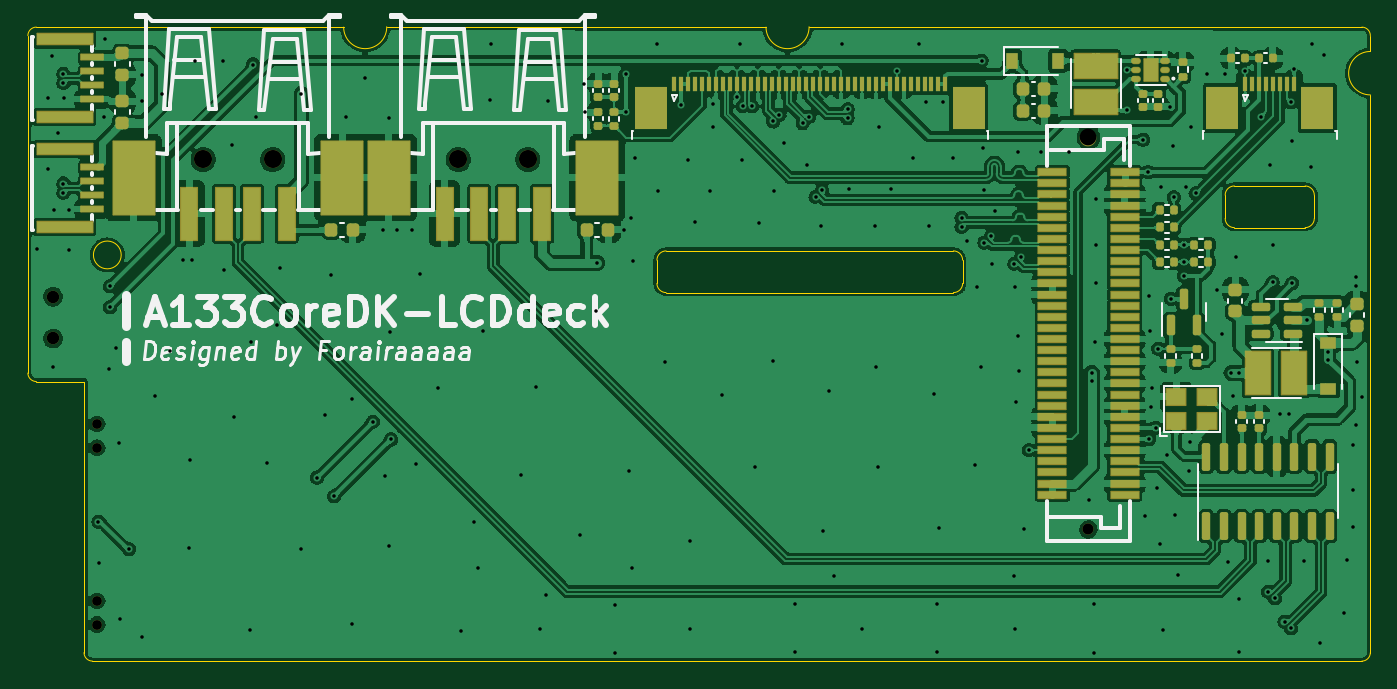
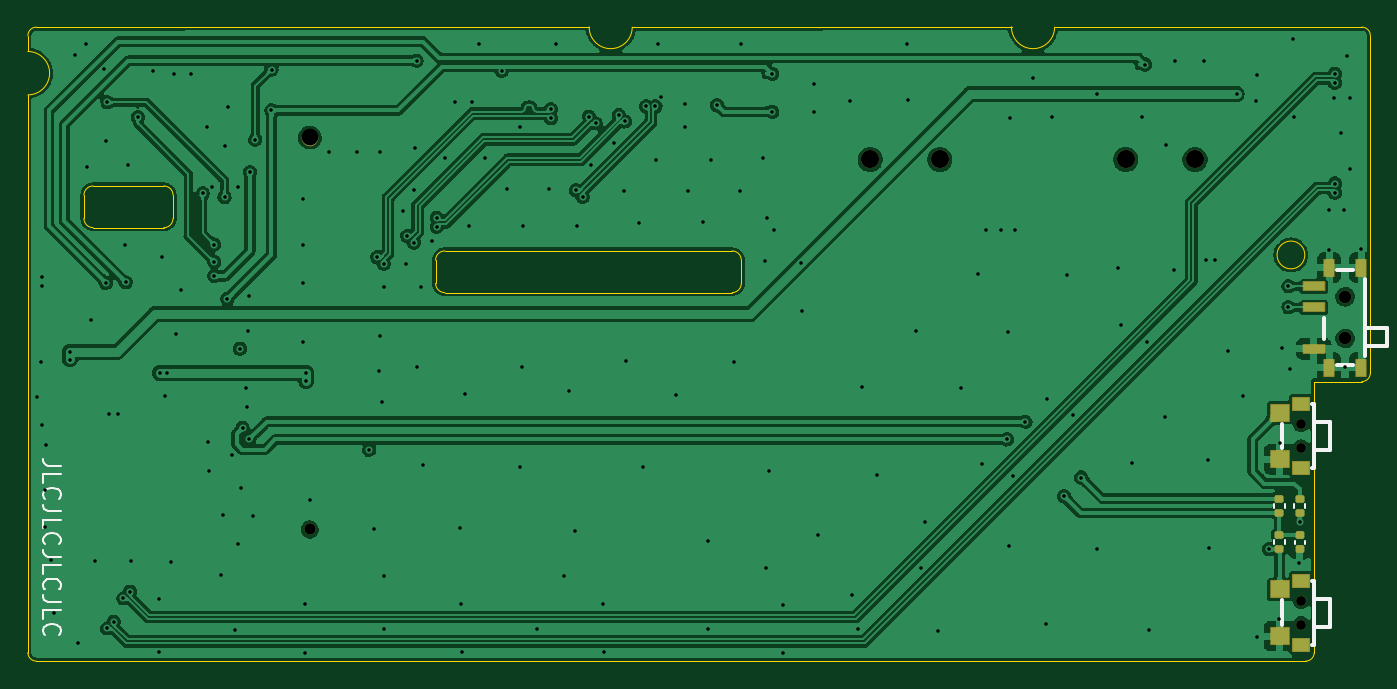
Circuit board: 10 layer files. Board 96.6 x 45.6 mm.
- bottom_copper: A133CoreDK-LCDdeck-B_Cu.gbl (294955 bytes)
- bottom_mask: A133CoreDK-LCDdeck-B_Mask.gbs (2941 bytes)
- paste: A133CoreDK-LCDdeck-B_Paste.gbp (2510 bytes)
- bottom_silk: A133CoreDK-LCDdeck-B_Silkscreen.gbo (6984 bytes)
- outline: A133CoreDK-LCDdeck-Edge_Cuts.gm1 (2655 bytes)
- top_copper: A133CoreDK-LCDdeck-F_Cu.gtl (623952 bytes)
- top_mask: A133CoreDK-LCDdeck-F_Mask.gts (10115 bytes)
- paste: A133CoreDK-LCDdeck-F_Paste.gtp (9689 bytes)
- top_silk: A133CoreDK-LCDdeck-F_Silkscreen.gto (33638 bytes)
- drill: A133CoreDK-LCDdeck.drl (5246 bytes)

=== bottom_copper: A133CoreDK-LCDdeck-B_Cu.gbl (294955 bytes, source omitted) ===
=== bottom_mask: A133CoreDK-LCDdeck-B_Mask.gbs (2941 bytes, source withheld) ===
=== paste: A133CoreDK-LCDdeck-B_Paste.gbp (2510 bytes, source withheld) ===
=== bottom_silk: A133CoreDK-LCDdeck-B_Silkscreen.gbo (6984 bytes, source omitted) ===
=== outline: A133CoreDK-LCDdeck-Edge_Cuts.gm1 ===
G04 #@! TF.GenerationSoftware,KiCad,Pcbnew,(6.0.4)*
G04 #@! TF.CreationDate,2022-05-11T13:02:33+08:00*
G04 #@! TF.ProjectId,A133CoreDK-LCDdeck,41313333-436f-4726-9544-4b2d4c434464,rev?*
G04 #@! TF.SameCoordinates,Original*
G04 #@! TF.FileFunction,Profile,NP*
%FSLAX46Y46*%
G04 Gerber Fmt 4.6, Leading zero omitted, Abs format (unit mm)*
G04 Created by KiCad (PCBNEW (6.0.4)) date 2022-05-11 13:02:33*
%MOMM*%
%LPD*%
G01*
G04 APERTURE LIST*
G04 #@! TA.AperFunction,Profile*
%ADD10C,0.100000*%
G04 #@! TD*
G04 APERTURE END LIST*
D10*
X179800300Y-75184000D02*
G75*
G03*
X180460650Y-75844400I660400J0D01*
G01*
X160248600Y-80518000D02*
X139573000Y-80518000D01*
X190246000Y-63169800D02*
G75*
G03*
X190246000Y-66294000I0J-1562100D01*
G01*
X180460650Y-72847150D02*
G75*
G03*
X179800250Y-73507600I50J-660450D01*
G01*
X160909000Y-78181200D02*
G75*
G03*
X160248600Y-77520800I-660400J0D01*
G01*
X179800250Y-75184000D02*
X179800250Y-73507600D01*
X189636400Y-61417200D02*
X149860000Y-61391800D01*
X139573000Y-77520800D02*
G75*
G03*
X138912600Y-78181200I0J-660400D01*
G01*
X138912600Y-79857600D02*
G75*
G03*
X139573000Y-80518000I660400J0D01*
G01*
X93649800Y-86309200D02*
X93649800Y-62026800D01*
X160909000Y-78181200D02*
X160909000Y-79857600D01*
X190246000Y-66294000D02*
X190246000Y-106426000D01*
X189636400Y-107035600D02*
G75*
G03*
X190246000Y-106426000I0J609600D01*
G01*
X97688400Y-106426000D02*
X97688400Y-86918800D01*
X185553350Y-75844400D02*
X180460650Y-75844400D01*
X146760992Y-61417200D02*
G75*
G03*
X149860000Y-61391800I1549608J0D01*
G01*
X160248600Y-80518000D02*
G75*
G03*
X160909000Y-79857600I0J660400D01*
G01*
X93649800Y-86309200D02*
G75*
G03*
X94259400Y-86918800I609600J0D01*
G01*
X97688400Y-106426000D02*
G75*
G03*
X98298000Y-107035600I609600J0D01*
G01*
X138912600Y-79857600D02*
X138912600Y-78181200D01*
X190246000Y-62026800D02*
G75*
G03*
X189636400Y-61417200I-609600J0D01*
G01*
X190246000Y-63169800D02*
X190246000Y-62026800D01*
X94259400Y-86918800D02*
X97688400Y-86918800D01*
X98298000Y-107035600D02*
X189636400Y-107035600D01*
X180460650Y-72847200D02*
X185553350Y-72847200D01*
X116369892Y-61417044D02*
X94259400Y-61417200D01*
X146760992Y-61417200D02*
X119468900Y-61391644D01*
X100364800Y-77809600D02*
G75*
G03*
X100364800Y-77809600I-1000000J0D01*
G01*
X186213700Y-73507600D02*
G75*
G03*
X185553350Y-72847200I-660400J0D01*
G01*
X94259400Y-61417200D02*
G75*
G03*
X93649800Y-62026800I0J-609600D01*
G01*
X116369893Y-61417044D02*
G75*
G03*
X119468900Y-61391644I1549607J44D01*
G01*
X186213750Y-73507600D02*
X186213750Y-75184000D01*
X185553350Y-75844450D02*
G75*
G03*
X186213750Y-75184000I-50J660450D01*
G01*
X139573000Y-77520800D02*
X160248600Y-77520800D01*
M02*

=== top_copper: A133CoreDK-LCDdeck-F_Cu.gtl (623952 bytes, source omitted) ===
=== top_mask: A133CoreDK-LCDdeck-F_Mask.gts (10115 bytes, source omitted) ===
=== paste: A133CoreDK-LCDdeck-F_Paste.gtp (9689 bytes, source omitted) ===
=== top_silk: A133CoreDK-LCDdeck-F_Silkscreen.gto (33638 bytes, source omitted) ===
=== drill: A133CoreDK-LCDdeck.drl ===
M48
; DRILL file {KiCad (6.0.4)} date Wed May 11 13:02:36 2022
; FORMAT={-:-/ absolute / metric / decimal}
; #@! TF.CreationDate,2022-05-11T13:02:36+08:00
; #@! TF.GenerationSoftware,Kicad,Pcbnew,(6.0.4)
; #@! TF.FileFunction,MixedPlating,1,4
FMAT,2
METRIC
; #@! TA.AperFunction,Plated,PTH,ViaDrill
T1C0.254
; #@! TA.AperFunction,NonPlated,NPTH,ComponentDrill
T2C0.701
; #@! TA.AperFunction,NonPlated,NPTH,ComponentDrill
T3C0.800
; #@! TA.AperFunction,NonPlated,NPTH,ComponentDrill
T4C0.899
; #@! TA.AperFunction,NonPlated,NPTH,ComponentDrill
T5C1.200
; #@! TA.AperFunction,NonPlated,NPTH,ComponentDrill
T6C1.300
%
G90
G05
T1
X94.31Y-77.394
X95.088Y-66.548
X95.09Y-71.652
X95.352Y-63.525
X95.453Y-85.903
X95.528Y-74.541
X95.783Y-69.037
X96.202Y-72.672
X96.202Y-73.332
X96.205Y-64.773
X96.205Y-65.433
X96.266Y-66.548
X96.596Y-74.549
X96.596Y-77.445
X98.73Y-97.003
X98.771Y-99.971
X99.111Y-67.92
X99.187Y-62.306
X99.466Y-86.03
X99.543Y-80.071
X99.543Y-81.572
X100.0Y-84.48
X100.178Y-91.338
X100.254Y-103.988
X100.94Y-98.984
X101.829Y-64.872
X101.829Y-105.283
X101.854Y-66.726
X102.798Y-87.964
X103.276Y-66.218
X103.861Y-84.734
X104.8Y-78.181
X105.258Y-98.882
X105.308Y-92.532
X105.486Y-78.181
X105.646Y-63.864
X107.721Y-63.856
X107.747Y-78.918
X108.356Y-69.875
X108.458Y-89.484
X109.601Y-104.775
X109.726Y-84.093
X109.855Y-64.11
X110.058Y-67.92
X110.82Y-92.812
X111.557Y-82.88
X111.785Y-78.74
X113.309Y-98.933
X113.335Y-66.218
X114.452Y-93.828
X115.011Y-89.332
X115.494Y-79.248
X115.697Y-95.174
X116.535Y-67.894
X116.942Y-88.163
X116.967Y-104.394
X117.907Y-65.075
X118.466Y-89.814
X119.228Y-75.997
X119.38Y-93.701
X119.609Y-67.945
X119.644Y-98.754
X119.736Y-83.337
X119.786Y-91.084
X120.244Y-75.997
X121.285Y-75.997
X121.59Y-92.862
X121.869Y-79.146
X123.139Y-87.376
X124.79Y-104.851
X125.73Y-97.028
X126.009Y-100.33
X126.365Y-83.261
X126.898Y-66.65
X127.0Y-62.636
X129.134Y-93.65
X130.226Y-87.3
X130.48Y-104.724
X130.937Y-102.26
X131.064Y-66.726
X133.401Y-97.993
X133.655Y-65.481
X133.706Y-67.539
X134.544Y-81.813
X134.607Y-78.397
X135.915Y-102.972
X135.915Y-106.426
X136.576Y-75.997
X136.677Y-64.77
X136.677Y-67.513
X136.931Y-93.345
X137.058Y-75.184
X137.109Y-100.305
X137.202Y-78.281
X137.363Y-70.866
X138.913Y-62.662
X139.014Y-73.177
X139.471Y-85.547
X140.665Y-67.031
X141.122Y-70.993
X141.3Y-104.75
X141.326Y-98.425
X141.681Y-75.413
X142.748Y-73.228
X142.951Y-66.954
X142.951Y-68.605
X143.586Y-87.884
X144.669Y-66.446
X144.907Y-62.662
X145.03Y-70.967
X145.089Y-67.114
X145.749Y-67.114
X145.974Y-93.04
X146.253Y-75.54
X147.244Y-85.446
X147.264Y-68.204
X147.32Y-73.203
X147.731Y-67.737
X148.082Y-69.723
X148.819Y-106.375
X148.844Y-102.921
X149.398Y-68.331
X149.708Y-71.323
X149.865Y-67.864
X150.327Y-73.629
X150.724Y-75.692
X150.794Y-73.162
X150.851Y-97.688
X151.308Y-87.579
X151.689Y-100.914
X152.248Y-62.662
X152.629Y-67.31
X152.629Y-67.97
X152.73Y-73.05
X153.645Y-104.724
X154.635Y-75.692
X154.686Y-85.852
X154.838Y-93.04
X154.864Y-68.605
X155.753Y-73.05
X156.159Y-64.567
X157.353Y-70.866
X157.785Y-62.662
X158.267Y-66.777
X158.471Y-75.743
X158.826Y-87.833
X159.029Y-106.375
X159.055Y-102.946
X159.182Y-97.485
X159.512Y-66.777
X160.198Y-70.866
X160.833Y-75.129
X160.833Y-75.789
X161.188Y-76.835
X161.823Y-92.913
X161.95Y-80.112
X162.255Y-85.852
X162.281Y-63.83
X162.408Y-70.079
X162.458Y-73.101
X162.479Y-76.916
X162.946Y-76.449
X163.017Y-78.461
X163.271Y-74.676
X164.592Y-100.889
X164.638Y-78.44
X164.643Y-80.086
X164.643Y-104.724
X164.744Y-88.417
X164.897Y-70.409
X164.897Y-83.642
X164.973Y-86.182
X165.105Y-77.973
X165.354Y-97.561
X165.684Y-91.846
X166.573Y-70.409
X168.554Y-70.409
X169.976Y-95.474
X170.205Y-86.309
X170.205Y-86.868
X170.332Y-102.946
X170.332Y-106.426
X170.434Y-84.074
X170.485Y-73.787
X170.485Y-77.064
X170.485Y-79.832
X172.716Y-64.469
X172.72Y-67.412
X173.888Y-69.52
X174.041Y-96.571
X174.269Y-71.857
X174.32Y-91.059
X174.34Y-80.795
X174.422Y-83.287
X174.473Y-88.722
X174.523Y-87.376
X174.803Y-90.246
X174.93Y-94.59
X174.981Y-84.554
X175.108Y-98.577
X175.158Y-72.923
X175.311Y-104.775
X175.59Y-92.227
X175.844Y-67.158
X175.895Y-80.975
X176.047Y-70.002
X176.098Y-73.66
X176.2Y-96.545
X176.378Y-100.863
X176.835Y-77.064
X176.835Y-78.308
X176.835Y-79.324
X177.013Y-72.923
X177.216Y-93.345
X177.267Y-91.237
X177.336Y-68.629
X177.673Y-73.381
X178.511Y-64.795
X179.197Y-80.315
X179.553Y-83.464
X179.756Y-64.77
X179.984Y-99.873
X180.249Y-86.303
X180.365Y-87.935
X180.569Y-77.978
X180.774Y-86.31
X180.797Y-102.565
X180.797Y-106.375
X181.254Y-64.567
X182.347Y-67.894
X182.855Y-99.847
X182.901Y-102.052
X183.007Y-71.349
X183.21Y-79.781
X183.261Y-77.114
X183.367Y-102.519
X183.744Y-89.281
X184.069Y-104.211
X184.404Y-89.281
X184.531Y-66.827
X184.536Y-104.678
X184.632Y-69.589
X184.633Y-79.832
X184.76Y-64.465
X185.445Y-99.847
X185.699Y-82.525
X186.004Y-71.501
X186.03Y-62.636
X186.614Y-105.715
X186.876Y-63.447
X187.208Y-85.337
X187.216Y-84.796
X188.366Y-103.556
X188.595Y-99.746
X188.976Y-91.491
X189.001Y-94.691
X189.027Y-97.409
X189.205Y-90.043
X189.23Y-79.426
X189.23Y-80.01
X189.281Y-85.522
X189.611Y-88.011
T2
X98.629Y-89.978
X98.629Y-91.68
X98.629Y-102.704
X98.629Y-104.405
T3
X169.964Y-97.559
T4
X95.459Y-80.82
X95.459Y-83.82
T5
X169.964Y-69.359
T6
X106.263Y-70.942
X111.262Y-70.942
X124.628Y-70.942
X129.626Y-70.942
T0
M30

